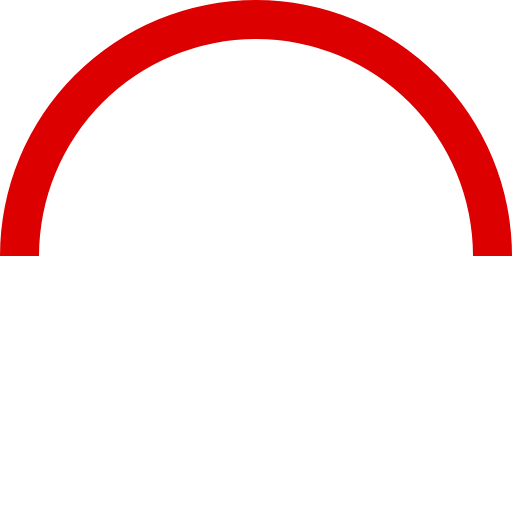
t = 0.00 s
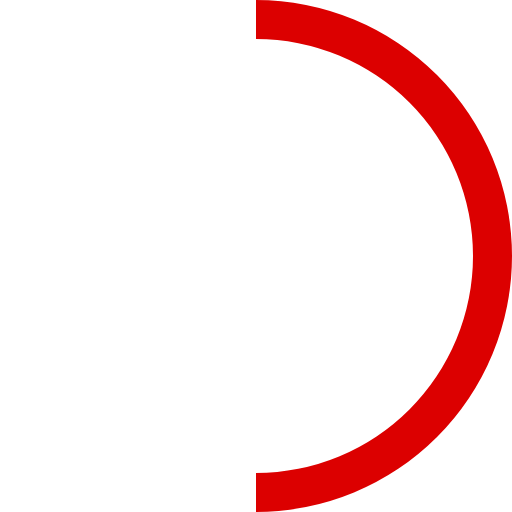
t = 0.45 s
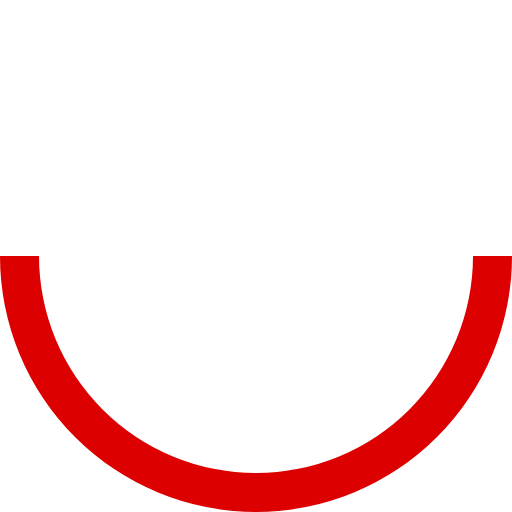
t = 0.90 s
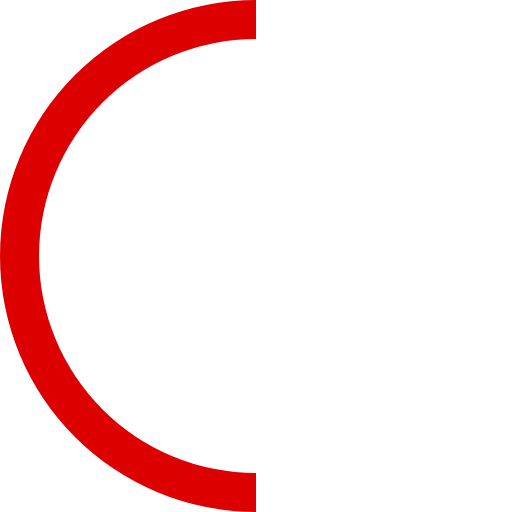
t = 1.35 s

The animated SVG that drew these frames (rendered in a browser with its animation timeline set to each time). Animation: 1 SMIL element (animateTransform=1); one cycle of 1.80 s, repeats indefinitely.

<?xml version="1.0" encoding="UTF-8" standalone="no"?><svg xmlns:svg="http://www.w3.org/2000/svg" xmlns="http://www.w3.org/2000/svg" xmlns:xlink="http://www.w3.org/1999/xlink" version="1.0" width="32px" height="32px" viewBox="0 0 128 128" xml:space="preserve"><g><path d="M64 9.75A54.25 54.25 0 0 0 9.75 64H0a64 64 0 0 1 128 0h-9.75A54.25 54.25 0 0 0 64 9.75z" fill="#dc0000"/><animateTransform attributeName="transform" type="rotate" from="0 64 64" to="360 64 64" dur="1800ms" repeatCount="indefinite"></animateTransform></g></svg>